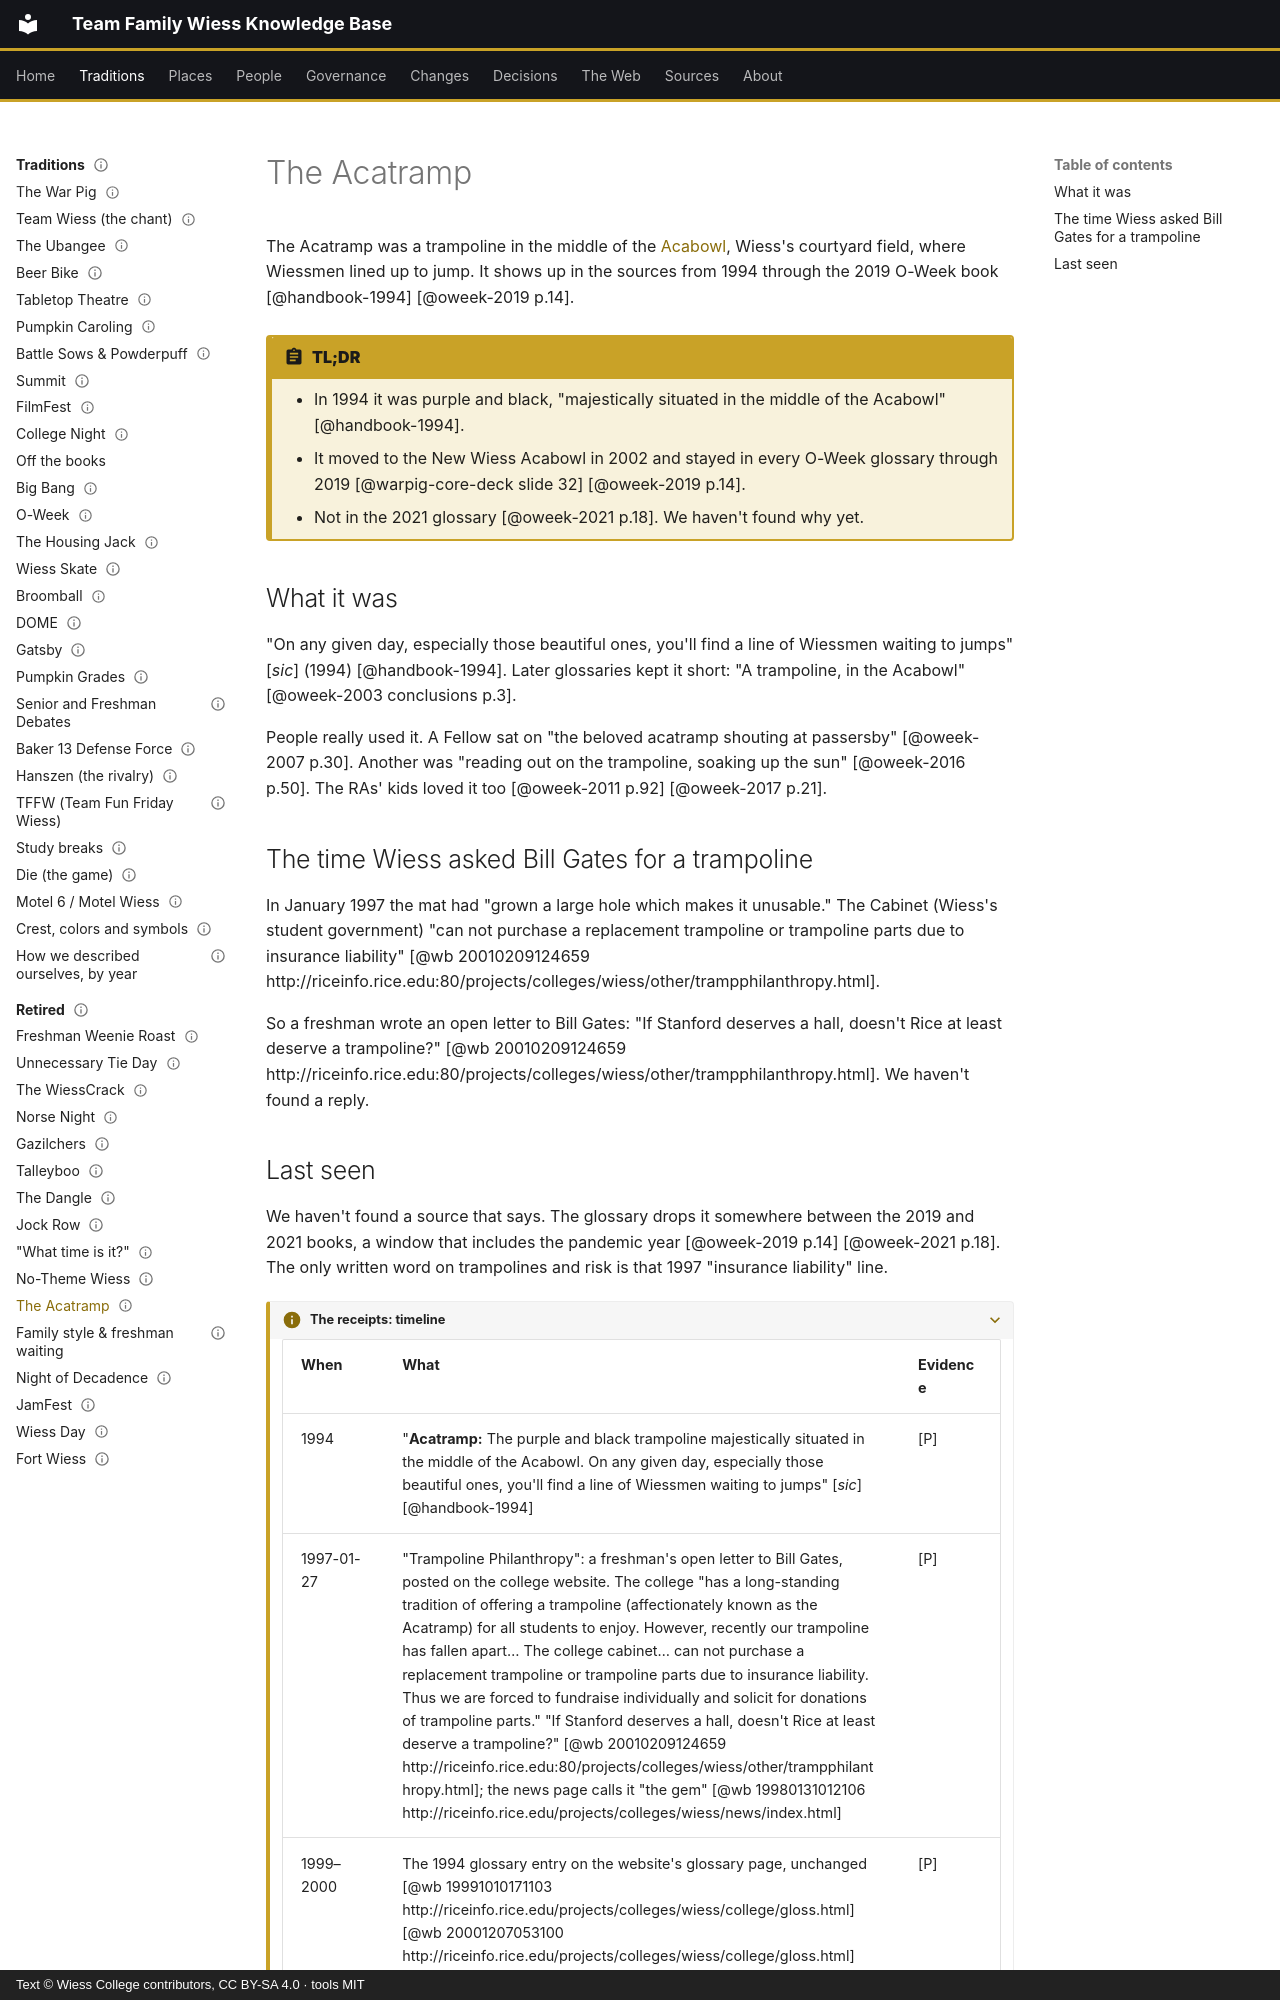

repository: Wiess-College/TFWKB · page: traditions/retired/acatramp/index.html · generator: mkdocs · copyright: Text © Wiess College contributors, CC BY-SA 4.0 · tools MIT

---
title: The Acatramp
status: draft
last_reviewed: 2026-10-05
reviewed_by: unreviewed
---

# The Acatramp

The Acatramp was a trampoline in the middle of the [Acabowl](../../places/acabowl.md), Wiess's courtyard field, where Wiessmen lined up to jump. It shows up in the sources from 1994 through the 2019 O-Week book [@handbook-1994] [@oweek-2019 p.14].

!!! abstract "TL;DR"
    - In 1994 it was purple and black, "majestically situated in the middle of the Acabowl" [@handbook-1994].
    - It moved to the New Wiess Acabowl in 2002 and stayed in every O-Week glossary through 2019 [@warpig-core-deck slide 32] [@oweek-2019 p.14].
    - Not in the 2021 glossary [@oweek-2021 p.18]. We haven't found why yet.

## What it was

"On any given day, especially those beautiful ones, you'll find a line of Wiessmen waiting to jumps" [*sic*] (1994) [@handbook-1994]. Later glossaries kept it short: "A trampoline, in the Acabowl" [@oweek-2003 conclusions p.3].

People really used it. A Fellow sat on "the beloved acatramp shouting at passersby" [@oweek-2007 p.30]. Another was "reading out on the trampoline, soaking up the sun" [@oweek-2016 p.50]. The RAs' kids loved it too [@oweek-2011 p.92] [@oweek-2017 p.21].

## The time Wiess asked Bill Gates for a trampoline

In January 1997 the mat had "grown a large hole which makes it unusable." The Cabinet (Wiess's student government) "can not purchase a replacement trampoline or trampoline parts due to insurance liability" [@wb 20010209124659 http://riceinfo.rice.edu:80/projects/colleges/wiess/other/trampphilanthropy.html].

So a freshman wrote an open letter to Bill Gates: "If Stanford deserves a hall, doesn't Rice at least deserve a trampoline?" [@wb 20010209124659 http://riceinfo.rice.edu:80/projects/colleges/wiess/other/trampphilanthropy.html]. We haven't found a reply.
